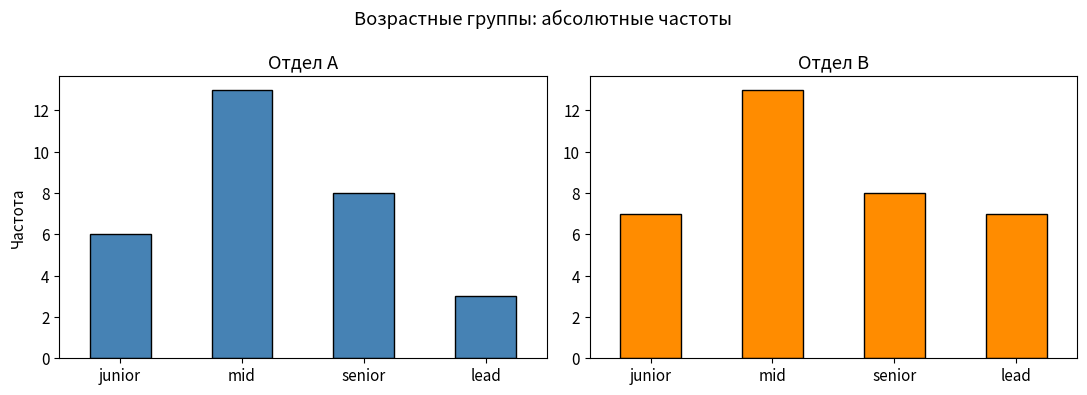
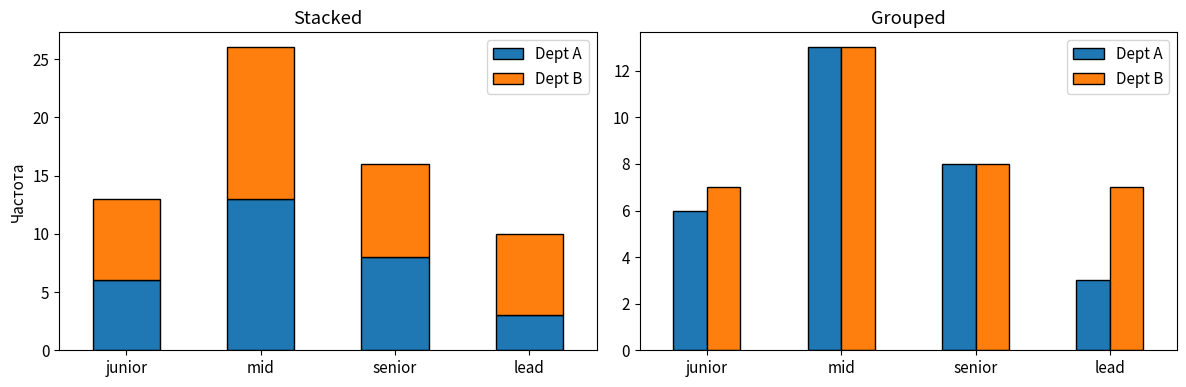
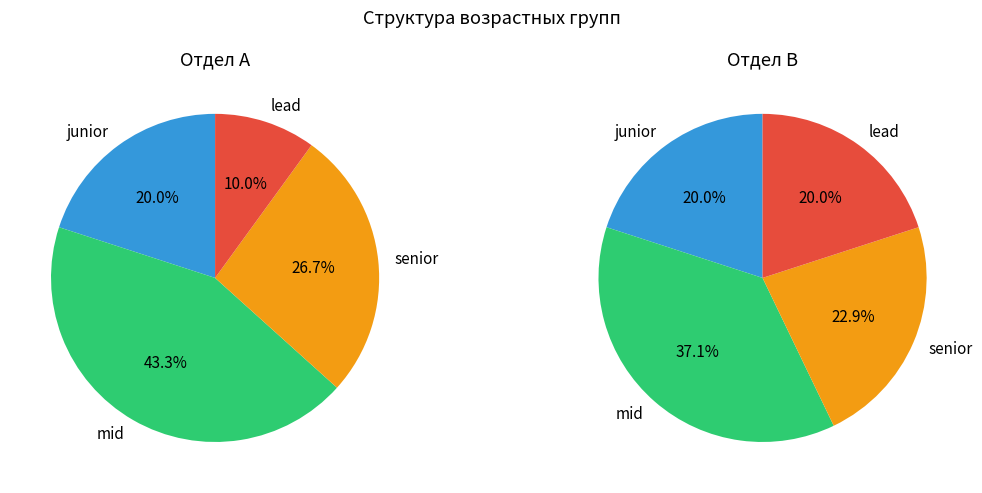
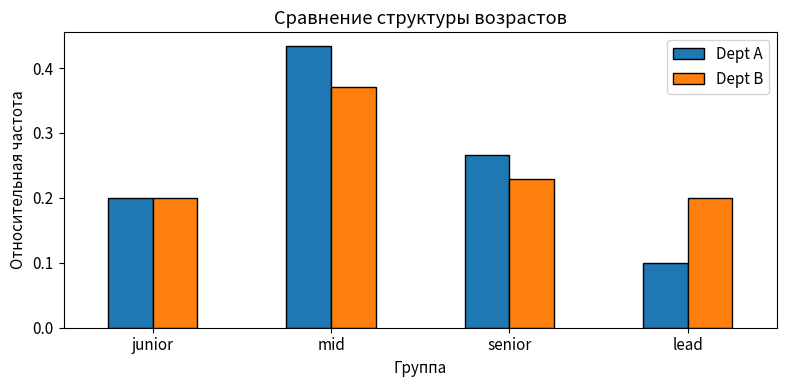

Reproduce these figures in Python, in order.
import numpy as np
import pandas as pd
import matplotlib.pyplot as plt

plt.rcParams["figure.figsize"] = (10, 6)
plt.rcParams["font.size"] = 11
np.random.seed(42)

# Демо: возраст сотрудников (лет) в двух отделах
dept_A = np.array([
    22, 25, 28, 31, 33, 35, 36, 38, 40, 41,
    42, 44, 45, 47, 48, 50, 52, 55, 58, 61,
    24, 27, 29, 34, 37, 39, 43, 46, 49, 53,
])
dept_B = np.array([
    21, 23, 26, 28, 30, 32, 34, 36, 38, 40,
    42, 45, 48, 51, 54, 57, 60, 63, 25, 29,
    33, 37, 41, 44, 47, 50, 53, 56, 59, 62,
    27, 35, 43, 49, 55,
])

print(f"Отдел A: n={len(dept_A)}, min={dept_A.min()}, max={dept_A.max()}")
print(f"Отдел B: n={len(dept_B)}, min={dept_B.min()}, max={dept_B.max()}")


bins_age = [17.9, 29, 44, 54, 70]
labels_age = ["junior", "mid", "senior", "lead"]

cat_A = pd.cut(dept_A, bins=bins_age, labels=labels_age, include_lowest=True)
cat_B = pd.cut(dept_B, bins=bins_age, labels=labels_age, include_lowest=True)

print("Отдел A:")
print(cat_A.value_counts().sort_index())
print("\nОтдел B:")
print(cat_B.value_counts().sort_index())


# Три равных интервала по диапазону
eq = pd.cut(dept_A, bins=3, labels=["low", "med", "high"])
print("Равные интервалы:")
print(eq.value_counts().sort_index())

# По квартилям
q_bins = np.quantile(dept_A, [0, 0.25, 0.5, 0.75, 1.0])
q_cat = pd.cut(dept_A, bins=q_bins, labels=["Q1", "Q2", "Q3", "Q4"], include_lowest=True)
print("\nПо квартилям:")
print(q_cat.value_counts().sort_index())


freq_A = cat_A.value_counts().sort_index()
freq_B = cat_B.value_counts().sort_index()

print("Частоты, отдел A:")
print(freq_A)
print("\nЧастоты, отдел B:")
print(freq_B)


rel_A = freq_A / len(dept_A)
rel_B = freq_B / len(dept_B)

print("Относительные частоты A:")
print(rel_A.round(3))
print("\nОтносительные частоты B:")
print(rel_B.round(3))


fig, axes = plt.subplots(1, 2, figsize=(11, 4))

freq_A.plot(kind="bar", ax=axes[0], color="steelblue", edgecolor="black")
axes[0].set_title("Отдел A")
axes[0].set_ylabel("Частота")
axes[0].tick_params(axis="x", rotation=0)

freq_B.plot(kind="bar", ax=axes[1], color="darkorange", edgecolor="black")
axes[1].set_title("Отдел B")
axes[1].tick_params(axis="x", rotation=0)

plt.suptitle("Возрастные группы: абсолютные частоты")
plt.tight_layout()
plt.show()


matrix = pd.concat([freq_A, freq_B], axis=1, keys=["Dept A", "Dept B"])
matrix = matrix.fillna(0).astype(int)
print(matrix)


fig, axes = plt.subplots(1, 2, figsize=(12, 4))

matrix.plot(kind="bar", stacked=True, ax=axes[0], edgecolor="black")
axes[0].set_title("Stacked")
axes[0].set_ylabel("Частота")
axes[0].tick_params(axis="x", rotation=0)

matrix.plot(kind="bar", stacked=False, ax=axes[1], edgecolor="black")
axes[1].set_title("Grouped")
axes[1].tick_params(axis="x", rotation=0)

plt.tight_layout()
plt.show()


fig, axes = plt.subplots(1, 2, figsize=(11, 5))
colors = ["#3498db", "#2ecc71", "#f39c12", "#e74c3c"]

axes[0].pie(freq_A, labels=freq_A.index, autopct="%1.1f%%",
            colors=colors, startangle=90)
axes[0].set_title("Отдел A")

axes[1].pie(freq_B, labels=freq_B.index, autopct="%1.1f%%",
            colors=colors, startangle=90)
axes[1].set_title("Отдел B")

plt.suptitle("Структура возрастных групп")
plt.tight_layout()
plt.show()


compare = pd.DataFrame({"Dept A": rel_A, "Dept B": rel_B}).fillna(0)
print(compare.round(3))

compare.plot(kind="bar", figsize=(8, 4), edgecolor="black")
plt.ylabel("Относительная частота")
plt.xlabel("Группа")
plt.title("Сравнение структуры возрастов")
plt.xticks(rotation=0)
plt.legend()
plt.tight_layout()
plt.show()
